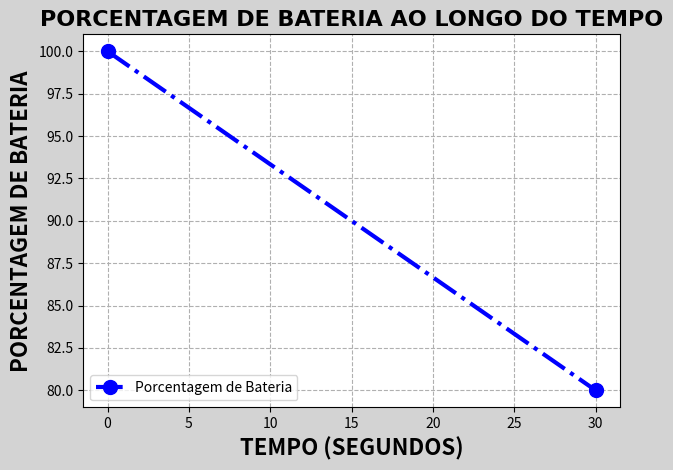

Recreate this plot in Python.
# Constrói com a biblioteca matemática Mathplotlib diagramações de linha e eixos (x/y) medindo carga e consumo de eletrônicos baseados na voltagem ou tempo (s).
import numpy as np
import matplotlib.pyplot as plt

def gerar_grafico():
    # Tempo em segundos (valores fixos)
    tempo_segundos = [0, 30]

    # Porcentagem de bateria (valores fixos representando o consumo da bateria)
    bateria = [100, 80]  

    # Configuração do fundo da figura
    plt.figure(facecolor='lightgrey')

    # Plotar o gráfico de linha
    plt.plot(tempo_segundos, bateria, marker='o', linestyle='-.', color='blue', linewidth=3, markersize=10, label='Porcentagem de Bateria')

    # Adicionar título e rótulos aos eixos
    plt.title('PORCENTAGEM DE BATERIA AO LONGO DO TEMPO', fontsize=16, fontweight="bold", fontfamily="arial")
    plt.xlabel('TEMPO (SEGUNDOS)', fontsize=16, fontweight="bold")
    plt.ylabel('PORCENTAGEM DE BATERIA', fontsize=16, fontweight="bold")

    # Adicionar grade ao gráfico
    plt.grid(True, linestyle='--', alpha=1)

    # Adicionar legenda
    plt.legend(loc='lower left')

    # Ajustar layout para evitar sobreposição de elementos
    plt.tight_layout()

    # Exibir o gráfico
    plt.show()

if __name__ == "__main__":
    gerar_grafico()
